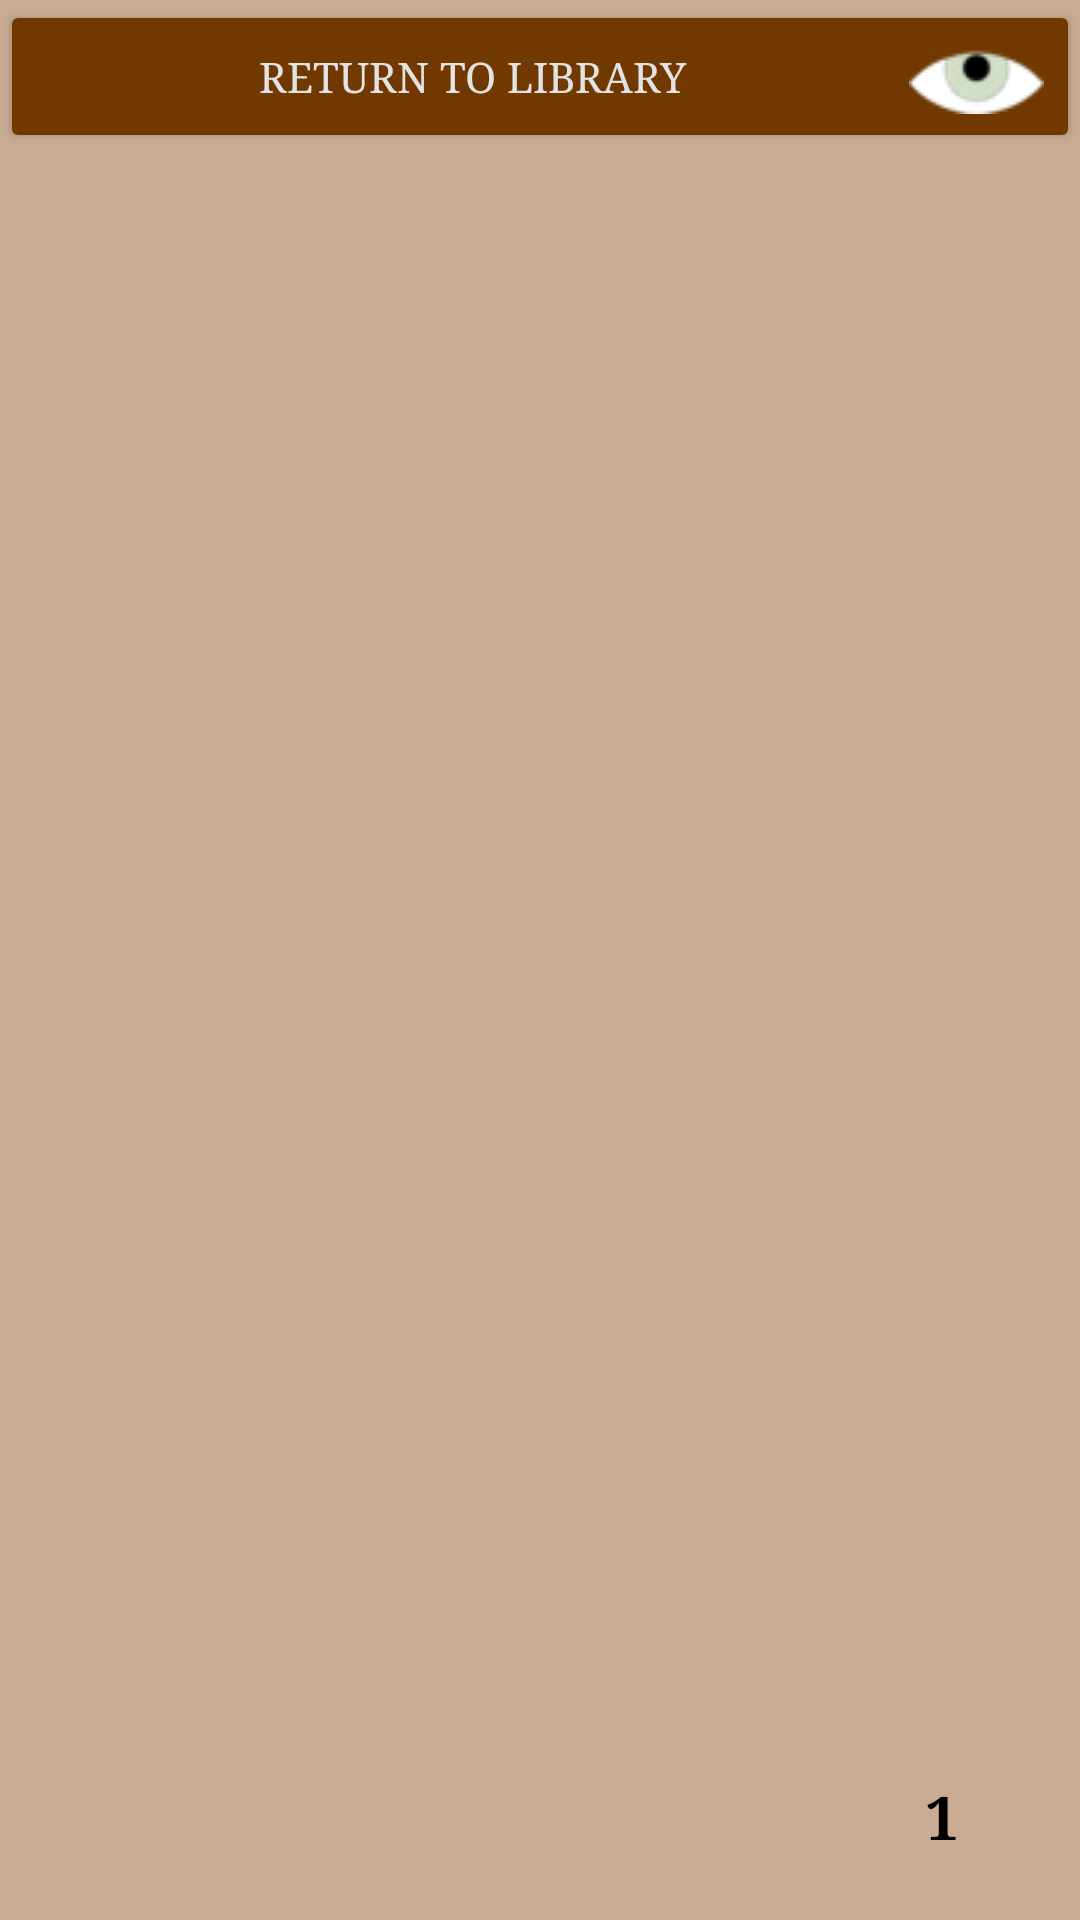

Produce the Android XML layout that renders to this screen, including the resource entries it uses.
<!-- AndroidManifest.xml: application theme Theme.EyeTurner -->
<!-- res/layout/fragment_page.xml -->
<?xml version="1.0" encoding="utf-8"?>
<RelativeLayout xmlns:android="http://schemas.android.com/apk/res/android"
    xmlns:app="http://schemas.android.com/apk/res-auto"
    xmlns:tools="http://schemas.android.com/tools"
    android:layout_width="match_parent"
    android:layout_height="match_parent"
    android:background="@color/default_background"
    tools:context=".fragments.PageFragment">

    <androidx.appcompat.widget.AppCompatButton
        android:drawableEnd="@drawable/turn_eye_up_symbol"
        android:id="@+id/buttonReturn"
        android:layout_width="412dp"
        android:layout_height="51dp"
        android:layout_alignParentTop="true"
        android:backgroundTint="#713900"
        android:fontFamily="serif"
        android:text="@string/return_to_library_button"
        android:textColor="#E3E3E3" />

    <TextView
        android:id="@+id/pageContentText"
        android:layout_width="382dp"
        android:layout_height="602dp"
        android:layout_above="@id/pageNumberText"
        android:layout_below="@id/buttonReturn"
        android:layout_marginStart="15dp"
        android:layout_marginTop="15dp"
        android:layout_marginEnd="15dp"
        android:layout_marginBottom="15dp"
        android:fontFamily="serif" />

    <TextView
        android:id="@+id/pageNumberText"
        android:layout_width="44dp"
        android:layout_height="wrap_content"
        android:layout_alignParentEnd="true"
        android:layout_alignParentBottom="true"
        android:layout_marginEnd="24dp"
        android:layout_marginBottom="21dp"
        android:gravity="center"
        android:text="1"
        android:textAppearance="@style/TextStyle"
        android:textSize="20sp"
        android:textStyle="bold" />

    <androidx.appcompat.widget.AppCompatButton
        android:id="@+id/buttonSettings"
        style="@style/ButtonStyle"
        android:drawableEnd="@drawable/turn_eye_down_symbol"
        android:layout_width="match_parent"
        android:layout_height="46dp"
        android:layout_alignParentBottom="true"
        android:fontFamily="serif"
        android:foregroundGravity="center_vertical|center_horizontal"
        android:gravity="center"
        android:text="@string/settings_button"
        android:textColor="@color/default_button_text"
        android:visibility="gone"
        tools:layout_editor_absoluteY="685dp" />

</RelativeLayout>
<!-- resources referenced by this layout -->
<resources>
  <color name="default_background">#FFC8AB92</color>
  <color name="default_button_text">#FFE3E3E3</color>
  <!-- drawable turn_eye_down_symbol: png bitmap (drawable, 766 bytes) -->
  <!-- drawable turn_eye_up_symbol: png bitmap (drawable, 915 bytes) -->
  <string name="return_to_library_button">Return To Library</string>
  <string name="settings_button">Configure Settings</string>
  <style name="ButtonStyle" parent="">
          <item name="android:backgroundTint">@color/default_button</item>
          <item name="android:textColor">@color/default_button_text</item>
          <item name="android:fontFamily">serif</item>
      </style>
  <style name="TextStyle" parent="">
          <item name="android:fontFamily">serif</item>
          <item name="android:textSize">16sp</item>
      </style>
  <style name="Theme.EyeTurner" parent="Theme.MaterialComponents.DayNight.DarkActionBar">
          
          <item name="colorPrimary">@color/default_button</item>
          <item name="colorPrimaryVariant">@color/default_button</item>
          <item name="colorOnPrimary">@color/white</item>
          
          <item name="colorSecondary">@color/teal_200</item>
          <item name="colorSecondaryVariant">@color/teal_700</item>
          <item name="colorOnSecondary">@color/black</item>
          
          <item name="android:statusBarColor">?attr/colorPrimaryVariant</item>
          
      </style>
  <color name="default_button">#FF854402</color>
  <color name="white">#FFFFFFFF</color>
  <color name="teal_200">#FF03DAC5</color>
  <color name="teal_700">#FF018786</color>
  <color name="black">#FF000000</color>
</resources>
